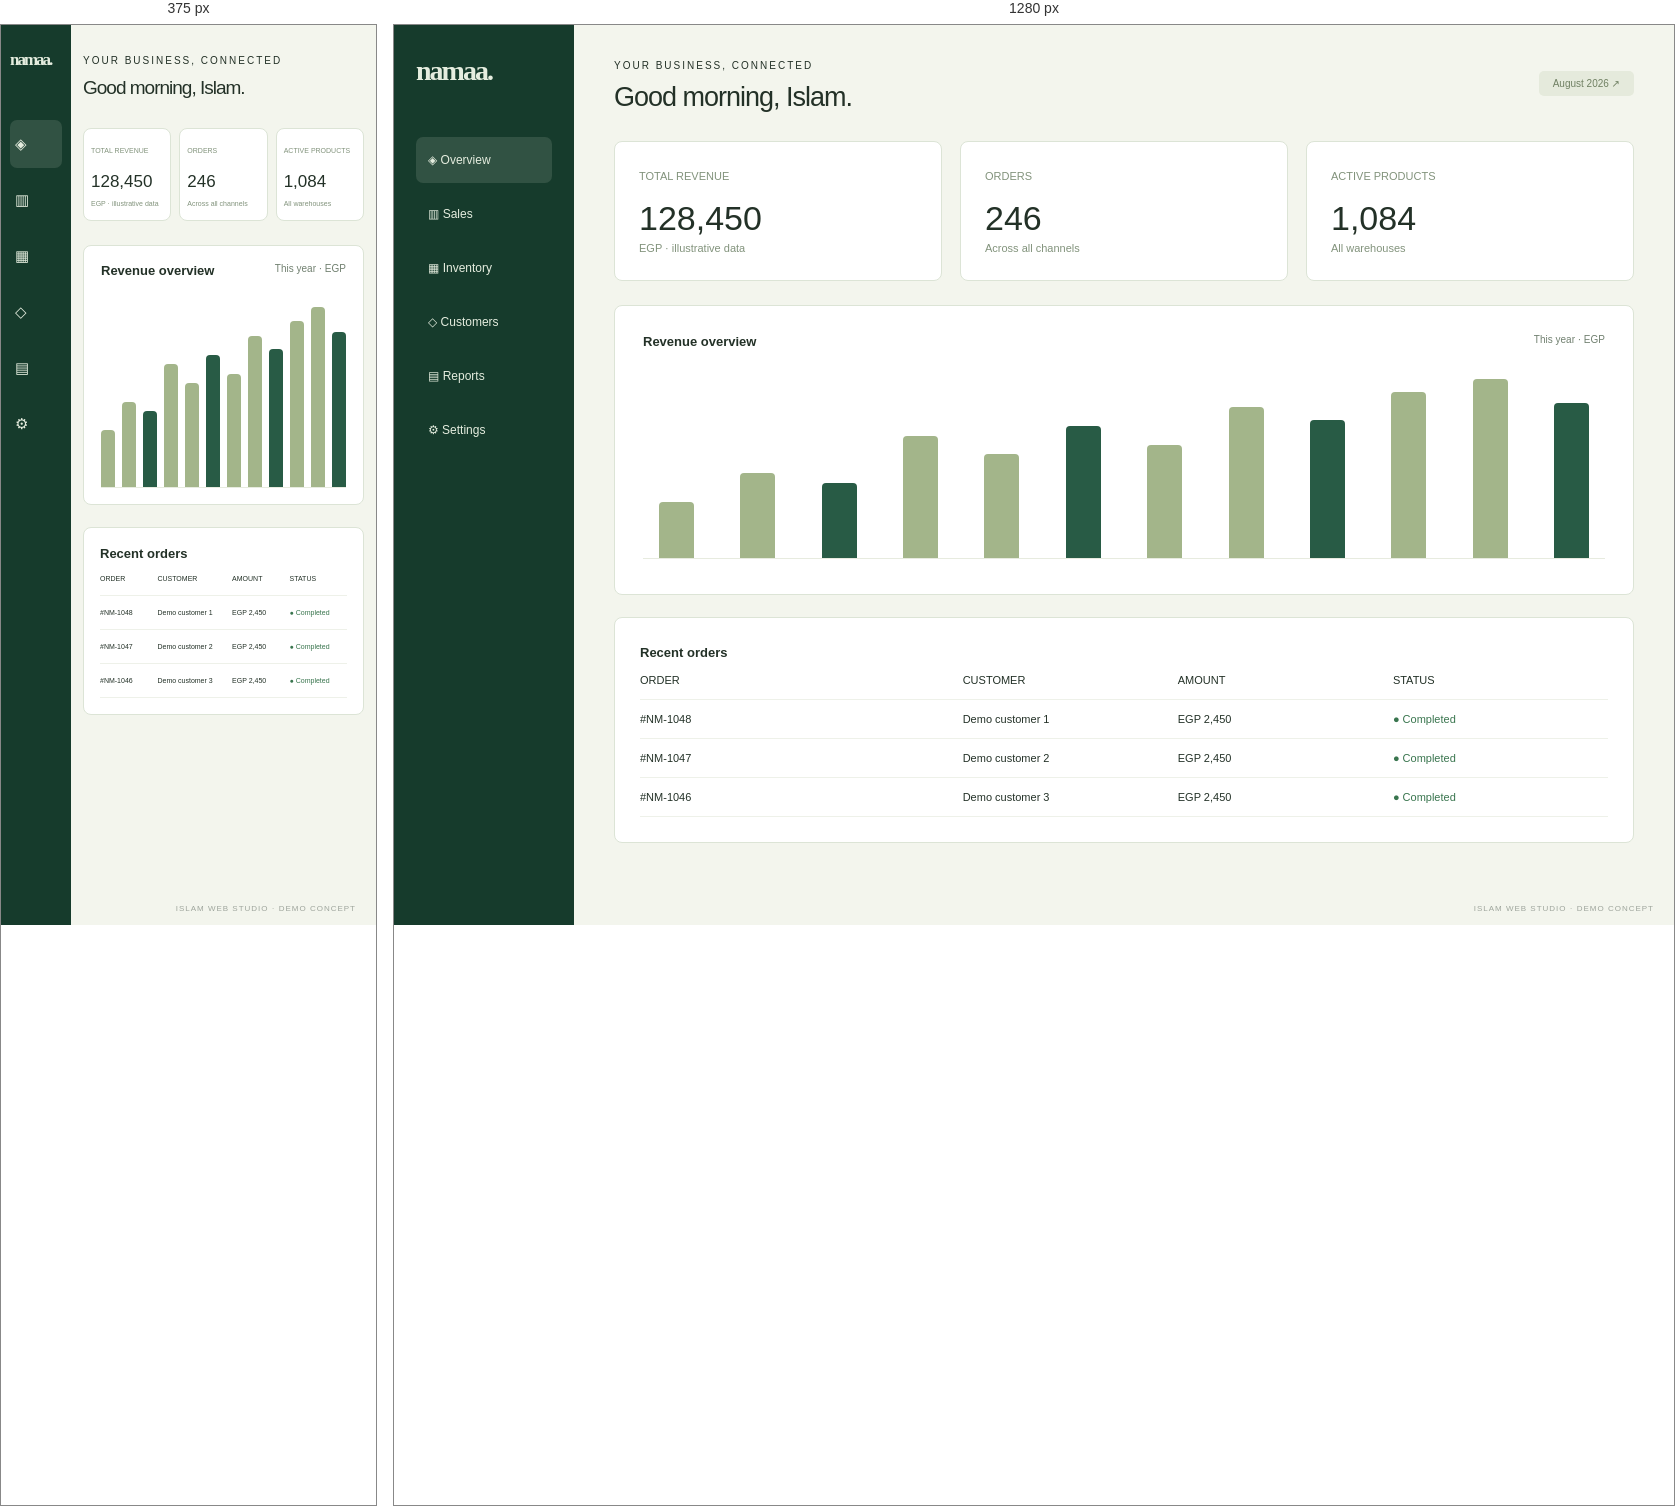
Rendered at 375 px and 1280 px, left to right.

<!-- file: namaa.html -->
<!doctype html><html lang="en"><head><meta charset="utf-8"><meta name="viewport" content="width=device-width,initial-scale=1"><meta name="robots" content="noindex,nofollow"><title>Namaa ERP — Demo concept</title><style>*{box-sizing:border-box}body{margin:0;font-family:Arial,sans-serif;color:#233127;background:#eee9dc;height:100vh;overflow:hidden}h1,h2,p{margin:0}header{display:flex;justify-content:space-between;align-items:center;padding:36px 6%;font-size:12px;border-bottom:1px solid #23312722}.wordmark{font-family:Georgia,serif;font-size:32px;font-weight:bold;letter-spacing:-2px}nav{display:flex;gap:32px}small{font-size:10px;letter-spacing:2px}.canvas{padding:48px 6%}.hero{display:grid;grid-template-columns:1fr 1fr;gap:60px;align-items:center}h1{font-family:Georgia,serif;font-weight:400;font-size:80px;line-height:1.05;letter-spacing:-3px}.copy>p{font-size:15px;line-height:1.8;max-width:300px;margin-top:25px;color:#617062}.btn{display:inline-block;background:#233b2b;color:#f9f2e5;padding:17px 26px;font-size:12px;margin-top:28px}.small{font-size:10px;color:#718070}.visual{position:relative;background:#c9cdb9;aspect-ratio:1.1;display:grid;place-items:center;overflow:hidden}.visual svg{height:92%;width:92%}.pill{position:absolute;right:20px;bottom:20px;background:#eee9dc;padding:12px 17px;font-size:10px}.foot{display:flex;justify-content:space-between;border-top:1px solid #23312733;margin-top:35px;padding-top:20px;font-size:10px;letter-spacing:2px}.demo{position:fixed;bottom:12px;right:20px;font-size:8px;opacity:.4;letter-spacing:1px}.metric-row{display:grid;grid-template-columns:repeat(3,1fr);gap:18px;margin-bottom:24px}.metric{border:1px solid #dce4d6;background:white;border-radius:8px;padding:24px}.metric b{font-size:34px;display:block;margin-top:15px;font-weight:500}.metric span{font-size:11px;color:#82937c}.dashboard{display:grid;grid-template-columns:180px 1fr;height:100vh}.sidebar{background:#163b2c;color:#e5eddf;padding:30px 22px}.sidebar .wordmark{font-size:28px;margin-bottom:50px}.sidebar p{padding:16px 12px;margin-bottom:8px;border-radius:7px;font-size:12px}.sidebar p.active{background:#e9f0dd20}.dashboard main{padding:30px 40px;background:#f3f5ed}.dashhead{display:flex;justify-content:space-between;align-items:center;margin-bottom:30px}.dashhead h1{font-family:Arial;font-size:27px;letter-spacing:-1px;font-weight:500}.chart{border:1px solid #dce4d6;background:white;border-radius:8px;padding:28px;height:290px}.chart-header{display:flex;justify-content:space-between;font-size:13px}.bars{height:190px;display:flex;align-items:flex-end;justify-content:space-around;margin-top:20px;gap:15px;border-bottom:1px solid #e7ebdf}.bars i{width:35px;background:#a3b58a;border-radius:4px 4px 0 0}.bars i:nth-child(3n){background:#285b45}.table{background:white;border:1px solid #dce4d6;border-radius:8px;margin-top:22px;padding:25px}.tr{display:grid;grid-template-columns:1.5fr 1fr 1fr 1fr;padding:13px 0;border-bottom:1px solid #eef1e9;font-size:11px}.tr:first-child{color:#8c9b89}.status{color:#39754e}.tag{color:#708063;background:#e5eadc;border-radius:5px;font-size:10px;padding:7px 14px}@media(max-width:700px){header{padding:25px 7%}nav{gap:16px;font-size:9px}nav span:nth-child(2){display:none}.canvas{padding:35px 7%}.hero{gap:25px;grid-template-columns:1fr}h1{font-size:50px}.copy>p{font-size:13px;margin-top:16px;max-width:100%}.copy .btn{margin-top:18px;padding:13px 20px}.visual{max-height:300px;aspect-ratio:1.5}.foot{font-size:7px}.dashboard{grid-template-columns:70px 1fr}.sidebar{padding:25px 9px}.sidebar .wordmark{font-size:17px}.sidebar p{font-size:0;padding:15px 5px}.sidebar p:first-letter{font-size:15px}.dashboard main{padding:25px 16px}.dashhead h1{font-size:22px}.metric-row{gap:8px}.metric{padding:12px}.metric b{font-size:22px}.metric span{font-size:8px}.chart{padding:17px;height:260px}.bars{gap:8px}.bars i{width:20px}.table{padding:16px}.tr{font-size:9px}.dashhead .tag{display:none}}</style></head><body><div class="dashboard"><aside class="sidebar"><div class="wordmark">namaa.</div><p class="active">◈ Overview</p><p>▥ Sales</p><p>▦ Inventory</p><p>◇ Customers</p><p>▤ Reports</p><p>⚙ Settings</p></aside><main><div class="dashhead"><div><small>YOUR BUSINESS, CONNECTED</small><h1 style="margin-top:10px">Good morning, Islam.</h1></div><span class="tag">August 2026 ↗</span></div><div class="metric-row"><div class="metric"><span>TOTAL REVENUE</span><b>128,450</b><span>EGP · illustrative data</span></div><div class="metric"><span>ORDERS</span><b>246</b><span>Across all channels</span></div><div class="metric"><span>ACTIVE PRODUCTS</span><b>1,084</b><span>All warehouses</span></div></div><div class="chart"><div class="chart-header"><strong>Revenue overview</strong><span class="small">This year · EGP</span></div><div class="bars"><i style="height:30%"></i><i style="height:45%"></i><i style="height:40%"></i><i style="height:65%"></i><i style="height:55%"></i><i style="height:70%"></i><i style="height:60%"></i><i style="height:80%"></i><i style="height:73%"></i><i style="height:88%"></i><i style="height:95%"></i><i style="height:82%"></i></div></div><div class="table"><strong style="font-size:13px">Recent orders</strong><div class="tr"><span>ORDER</span><span>CUSTOMER</span><span>AMOUNT</span><span>STATUS</span></div><div class="tr"><span>#NM-1048</span><span>Demo customer 1</span><span>EGP 2,450</span><span class="status">● Completed</span></div><div class="tr"><span>#NM-1047</span><span>Demo customer 2</span><span>EGP 2,450</span><span class="status">● Completed</span></div><div class="tr"><span>#NM-1046</span><span>Demo customer 3</span><span>EGP 2,450</span><span class="status">● Completed</span></div></div></main></div><div class="demo">ISLAM WEB STUDIO · DEMO CONCEPT</div></body></html><style>.dashboard main{min-width:0}.metric-row{grid-template-columns:repeat(3,minmax(0,1fr))}.metric{min-width:0}.metric span{overflow-wrap:anywhere}@media(max-width:700px){.metric b{font-size:17px}.metric span{font-size:7px}.metric{padding:10px 7px}.bars{gap:7px}.tr{grid-template-columns:1fr 1.3fr 1fr 1fr;font-size:7px}.dashhead h1{font-size:19px}.dashboard main{padding:25px 12px}}</style>